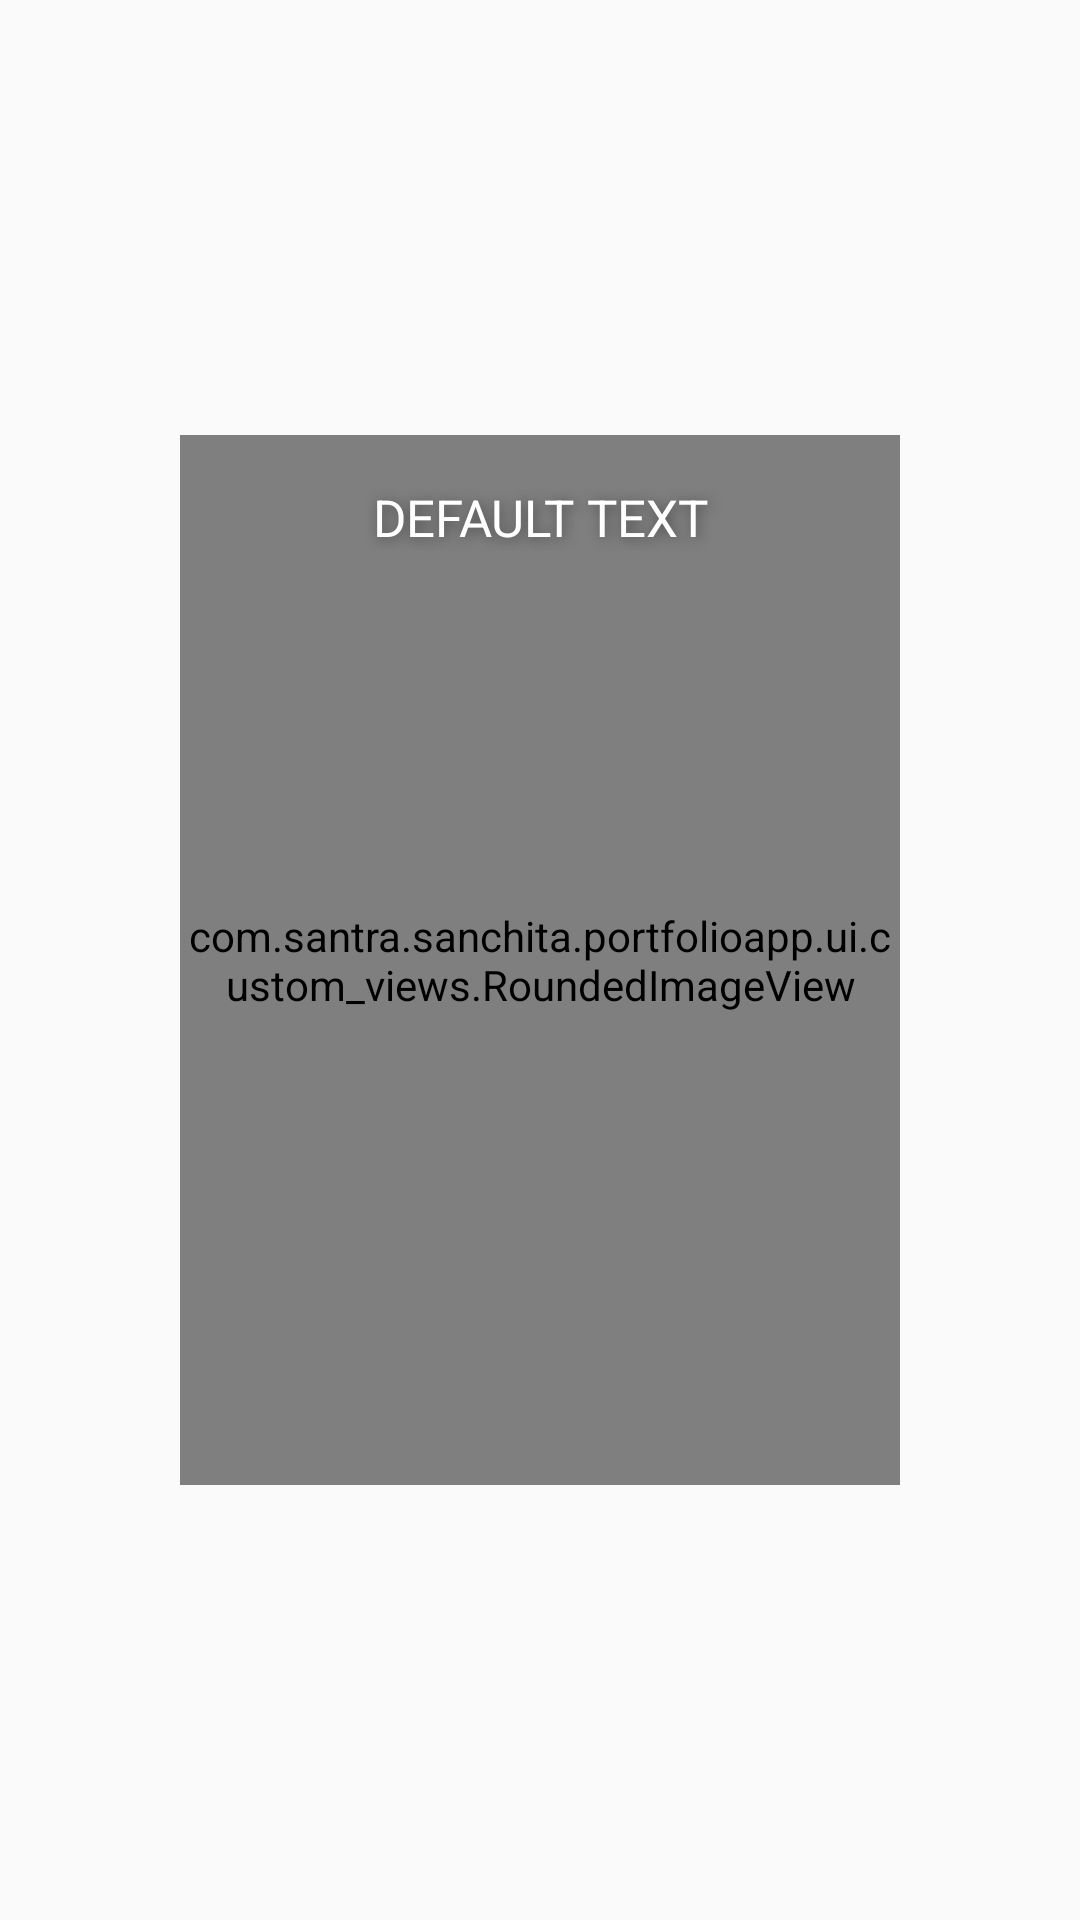

Reconstruct the res/layout file that produces this screen, plus the resources it refers to.
<!-- AndroidManifest.xml: application theme AppTheme -->
<!-- res/layout/fragment_design_item.xml -->
<?xml version="1.0" encoding="utf-8"?>
<android.support.constraint.ConstraintLayout xmlns:android="http://schemas.android.com/apk/res/android"
    xmlns:app="http://schemas.android.com/apk/res-auto"
    android:layout_width="match_parent"
    android:layout_height="match_parent"
    android:id="@+id/constraint_layout_design_item"
    android:background="@null">
    <ImageView
        android:id="@+id/image_design_item_container"
        android:layout_width="@dimen/large_width"
        android:background="@drawable/rounded_rectangle_white"
        android:layout_height="@dimen/large_height"
        android:layout_marginLeft="@dimen/small_padding"
        android:layout_marginRight="@dimen/small_padding"
        android:src="@null"
        app:layout_constraintTop_toTopOf="parent"
        app:layout_constraintLeft_toLeftOf="parent"
        app:layout_constraintBottom_toBottomOf="parent"
        app:layout_constraintRight_toRightOf="parent"/>
    <com.santra.sanchita.portfolioapp.ui.custom_views.RoundedImageView
        android:layout_width="@dimen/large_width"
        android:layout_height="@dimen/large_height"
        android:src="@color/colorAccent"
        android:id="@+id/image_design_item_bg"
        android:layout_margin="@dimen/medium_padding"
        android:scaleType="centerCrop"
        android:background="@null"
        app:layout_constraintTop_toTopOf="parent"
        app:layout_constraintBottom_toBottomOf="parent"
        app:layout_constraintLeft_toLeftOf="parent"
        app:layout_constraintRight_toRightOf="parent"
        />
    <TextView
        android:layout_width="@dimen/large_width"
        android:layout_height="wrap_content"
        android:gravity="center"
        android:paddingStart="@dimen/medium_padding"
        android:paddingEnd="@dimen/medium_padding"
        android:text="@string/default_text"
        android:id="@+id/text_design_item_title"
        android:textAllCaps="true"
        android:textSize="@dimen/large_text_size"
        android:textColor="@color/white"
        android:shadowColor="@color/grey"
        android:shadowDx="@integer/shadow_Dx"
        android:shadowDy="@integer/shadow_Dy"
        android:shadowRadius="@integer/shadow_radius"
        app:layout_constraintLeft_toLeftOf="@id/image_design_item_bg"
        app:layout_constraintRight_toRightOf="@id/image_design_item_bg"
        app:layout_constraintTop_toTopOf="@id/image_design_item_bg"
        android:layout_marginTop="@dimen/medium_padding"/>
    <TextView
        android:layout_width="@dimen/small_height"
        android:layout_height="@dimen/small_height"
        android:gravity="center"
        android:text="@string/fa_icon_heart"
        android:visibility="gone"
        android:shadowColor="@color/grey"
        android:shadowDx="@integer/shadow_Dx"
        android:shadowDy="@integer/shadow_Dy"
        android:shadowRadius="@integer/shadow_radius"
        android:fontFamily="@font/fontawesome"
        android:id="@+id/text_design_item_heart"
        android:textColor="@color/white"
        android:textSize="@dimen/medium_icon_size"
        app:layout_constraintLeft_toLeftOf="@id/image_design_item_bg"
        app:layout_constraintRight_toRightOf="@id/image_design_item_bg"
        app:layout_constraintBottom_toBottomOf="@id/image_design_item_bg"/>
    <TextView
        android:layout_width="@dimen/parent_width"
        android:layout_height="@dimen/medium_height"
        android:text="@string/default_long_text"
        android:id="@+id/text_design_item_desc"
        android:alpha="0"
        android:gravity="center_horizontal"
        android:padding="@dimen/medium_padding"
        app:layout_constraintBottom_toBottomOf="@+id/image_design_item_container"
        app:layout_constraintLeft_toLeftOf="@id/image_design_item_container"
        app:layout_constraintRight_toRightOf="@id/image_design_item_container"
        android:layout_marginTop="@dimen/medium_padding"/>
</android.support.constraint.ConstraintLayout>
<!-- resources referenced by this layout -->
<resources>
  <color name="colorAccent">#ffc400</color>
  <color name="grey">#f0484646</color>
  <color name="white">#ffffff</color>
  <dimen name="large_height">350dp</dimen>
  <dimen name="large_text_size">17sp</dimen>
  <dimen name="large_width">240dp</dimen>
  <dimen name="medium_height">120dp</dimen>
  <dimen name="medium_icon_size">25sp</dimen>
  <dimen name="medium_padding">16dp</dimen>
  <dimen name="parent_width">270dp</dimen>
  <dimen name="small_height">64dp</dimen>
  <dimen name="small_padding">8dp</dimen>
  <!-- drawable rounded_rectangle_white (drawable) -->
  <?xml version="1.0" encoding="utf-8"?>
  <shape xmlns:android="http://schemas.android.com/apk/res/android"
      android:shape="rectangle">
      <solid android:color="@android:color/white"/>
      <corners android:bottomLeftRadius="@dimen/rounded_corners"
          android:bottomRightRadius="@dimen/rounded_corners"
          android:topLeftRadius="@dimen/rounded_corners"
          android:topRightRadius="@dimen/rounded_corners" />
  </shape>
  <integer name="shadow_Dx">2</integer>
  <integer name="shadow_Dy">2</integer>
  <integer name="shadow_radius">10</integer>
  <string name="default_long_text">He found what he was looking for in his inside pocket. It seemed to be a
  silver cigarette lighter. He flicked it open, held it up in the air, and
  clicked it. The nearest street lamp went out with a little pop. He
  clicked it again — the next lamp flickered into darkness. Twelve times
  he clicked the Put-Outer, until the only lights left on the whole street
  were two tiny pinpricks in the distance, which were the eyes of the cat
  watching him. If anyone looked out of their window now, even beady-eyed
  Mrs. Dursley, they wouldn\'t be able to see anything that was happening
  down on the pavement. Dumbledore slipped the Put-Outer back inside his
  cloak and set off down the street toward number four, where he sat down
  on the wall next to the cat.</string>
  <string name="default_text">Default text</string>
  <string name="fa_icon_heart"></string>
  <style name="AppTheme" parent="Theme.AppCompat.Light.DarkActionBar">
          
          <item name="colorPrimary">@color/colorPrimary</item>
          <item name="colorPrimaryDark">@color/colorPrimaryDark</item>
          <item name="colorAccent">@color/colorAccent</item>
      </style>
  <dimen name="rounded_corners">4dp</dimen>
  <color name="colorPrimary">#7cb342</color>
  <color name="colorPrimaryDark">#1b5e20</color>
</resources>
